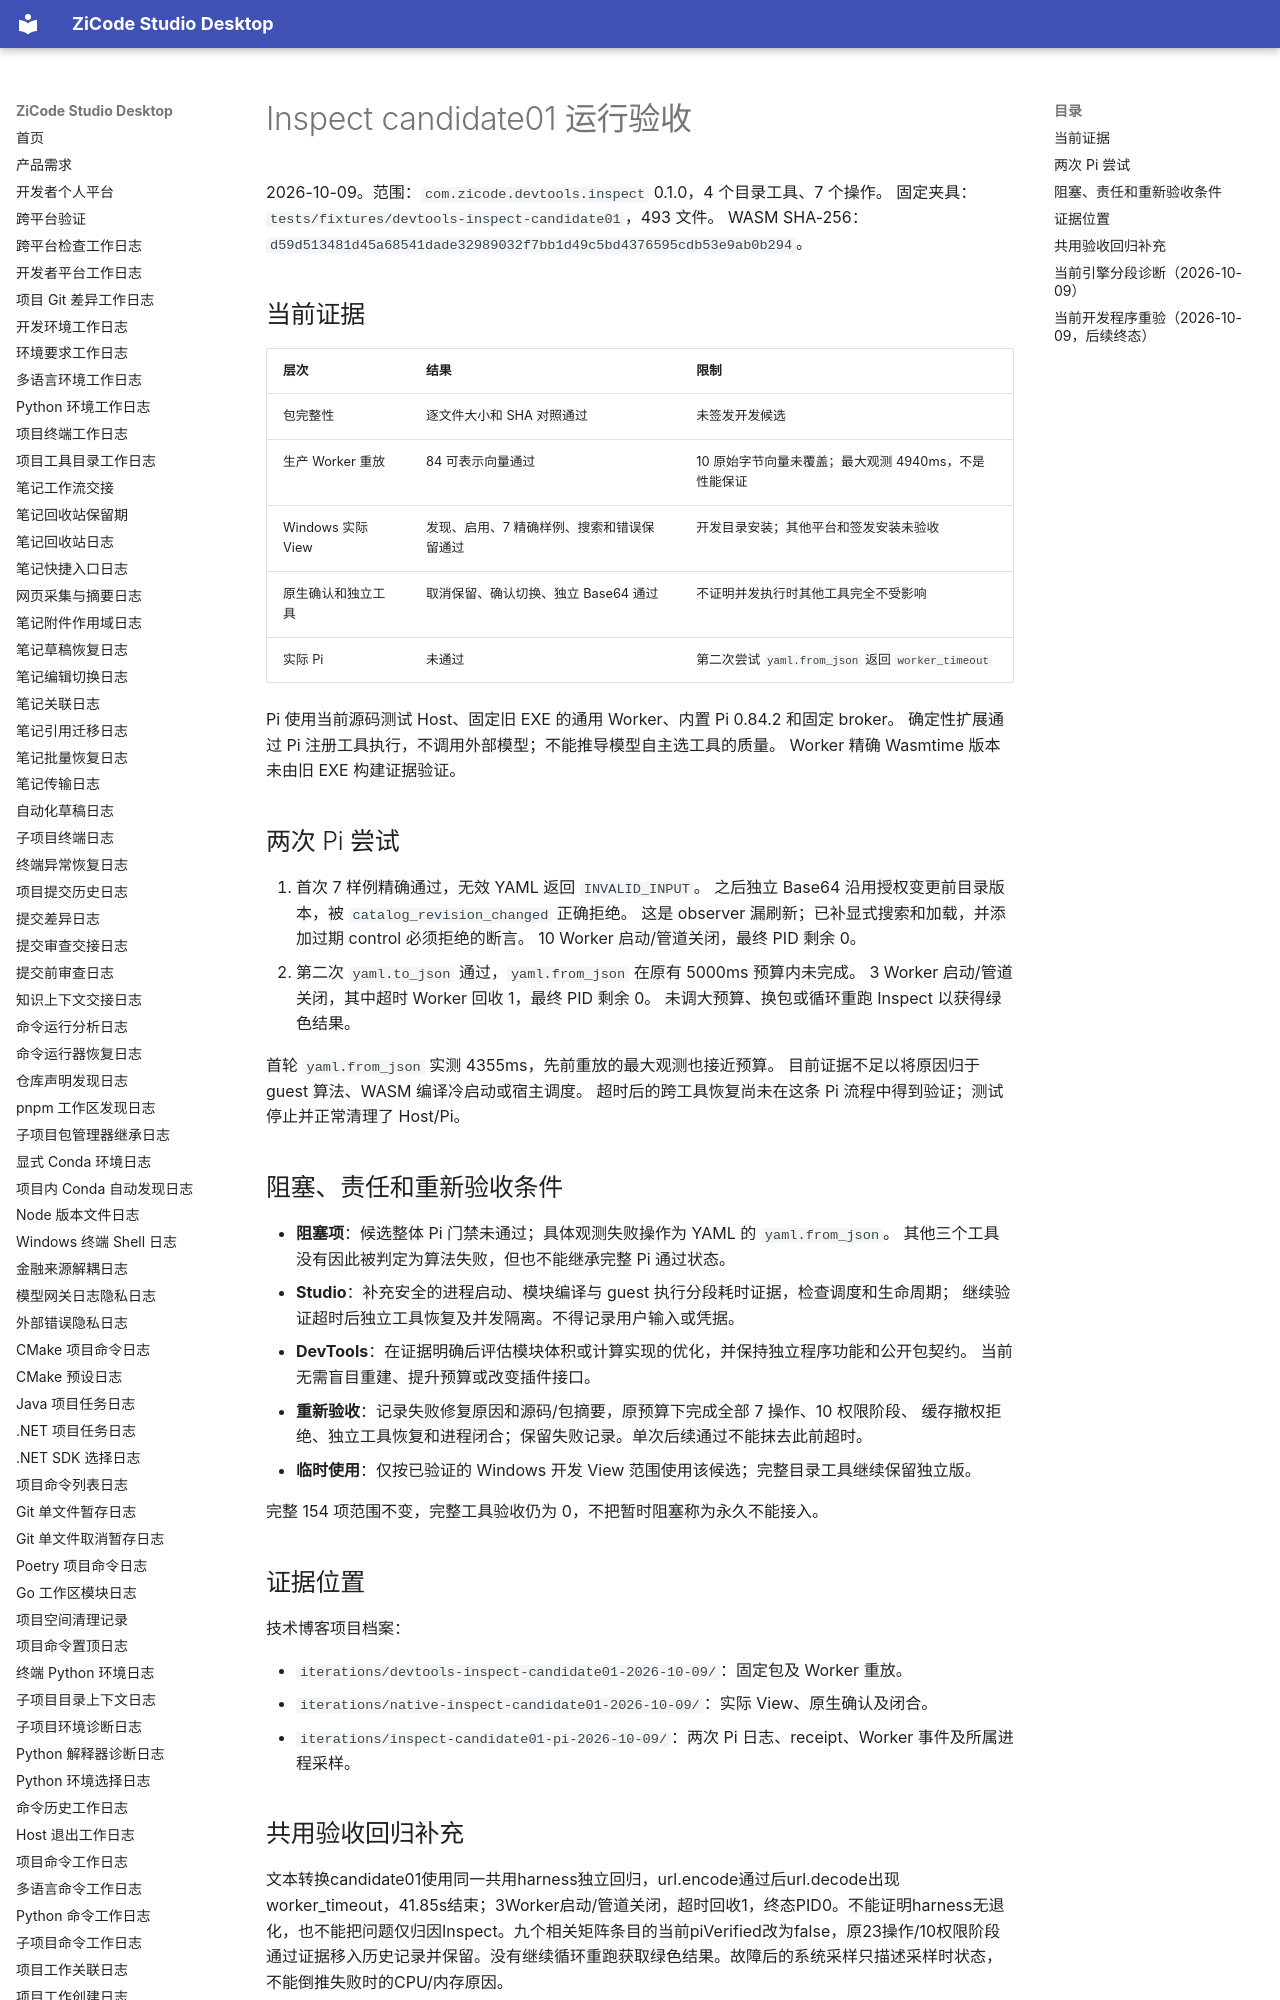

repository: ax2/zicode-studio-desktop · page: plugins/devtools-inspect-runtime-acceptance/index.html · generator: mkdocs

# Inspect candidate01 运行验收

2026-10-09。范围：`com.zicode.devtools.inspect` 0.1.0，4 个目录工具、7 个操作。
固定夹具：`tests/fixtures/devtools-inspect-candidate01`，493 文件。
WASM SHA-256：`d59d513481d45a68541dade32989032f7bb1d49c5bd4376595cdb53e9ab0b294`。

## 当前证据

| 层次 | 结果 | 限制 |
| --- | --- | --- |
| 包完整性 | 逐文件大小和 SHA 对照通过 | 未签发开发候选 |
| 生产 Worker 重放 | 84 可表示向量通过 | 10 原始字节向量未覆盖；最大观测 4940ms，不是性能保证 |
| Windows 实际 View | 发现、启用、7 精确样例、搜索和错误保留通过 | 开发目录安装；其他平台和签发安装未验收 |
| 原生确认和独立工具 | 取消保留、确认切换、独立 Base64 通过 | 不证明并发执行时其他工具完全不受影响 |
| 实际 Pi | 未通过 | 第二次尝试 `yaml.from_json` 返回 `worker_timeout` |

Pi 使用当前源码测试 Host、固定旧 EXE 的通用 Worker、内置 Pi 0.84.2 和固定 broker。
确定性扩展通过 Pi 注册工具执行，不调用外部模型；不能推导模型自主选工具的质量。
Worker 精确 Wasmtime 版本未由旧 EXE 构建证据验证。

## 两次 Pi 尝试

1. 首次 7 样例精确通过，无效 YAML 返回 `INVALID_INPUT`。
   之后独立 Base64 沿用授权变更前目录版本，被 `catalog_revision_changed` 正确拒绝。
   这是 observer 漏刷新；已补显式搜索和加载，并添加过期 control 必须拒绝的断言。
   10 Worker 启动/管道关闭，最终 PID 剩余 0。
2. 第二次 `yaml.to_json` 通过，`yaml.from_json` 在原有 5000ms 预算内未完成。
   3 Worker 启动/管道关闭，其中超时 Worker 回收 1，最终 PID 剩余 0。
   未调大预算、换包或循环重跑 Inspect 以获得绿色结果。

首轮 `yaml.from_json` 实测 4355ms，先前重放的最大观测也接近预算。
目前证据不足以将原因归于 guest 算法、WASM 编译冷启动或宿主调度。
超时后的跨工具恢复尚未在这条 Pi 流程中得到验证；测试停止并正常清理了 Host/Pi。

## 阻塞、责任和重新验收条件

- **阻塞项**：候选整体 Pi 门禁未通过；具体观测失败操作为 YAML 的 `yaml.from_json`。
  其他三个工具没有因此被判定为算法失败，但也不能继承完整 Pi 通过状态。
- **Studio**：补充安全的进程启动、模块编译与 guest 执行分段耗时证据，检查调度和生命周期；
  继续验证超时后独立工具恢复及并发隔离。不得记录用户输入或凭据。
- **DevTools**：在证据明确后评估模块体积或计算实现的优化，并保持独立程序功能和公开包契约。
  当前无需盲目重建、提升预算或改变插件接口。
- **重新验收**：记录失败修复原因和源码/包摘要，原预算下完成全部 7 操作、10 权限阶段、
  缓存撤权拒绝、独立工具恢复和进程闭合；保留失败记录。单次后续通过不能抹去此前超时。
- **临时使用**：仅按已验证的 Windows 开发 View 范围使用该候选；完整目录工具继续保留独立版。

完整 154 项范围不变，完整工具验收仍为 0，不把暂时阻塞称为永久不能接入。

## 证据位置

技术博客项目档案：

- `iterations/devtools-inspect-candidate01-2026-10-09/`：固定包及 Worker 重放。
- `iterations/native-inspect-candidate01-2026-10-09/`：实际 View、原生确认及闭合。
- `iterations/inspect-candidate01-pi-2026-10-09/`：两次 Pi 日志、receipt、Worker 事件及所属进程采样。

## 共用验收回归补充

文本转换candidate01使用同一共用harness独立回归，url.encode通过后url.decode出现worker_timeout，41.85s结束；3Worker启动/管道关闭，超时回收1，终态PID0。不能证明harness无退化，也不能把问题仅归因Inspect。九个相关矩阵条目的当前piVerified改为false，原23操作/10权限阶段通过证据移入历史记录并保留。没有继续循环重跑获取绿色结果。故障后的系统采样只描述采样时状态，不能倒推失败时的CPU/内存原因。
